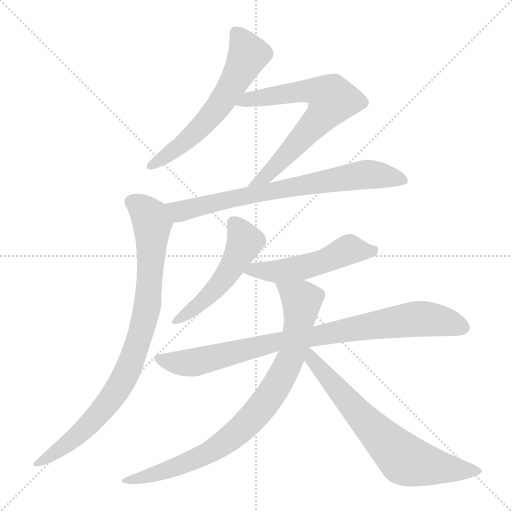
t = 0.00 s
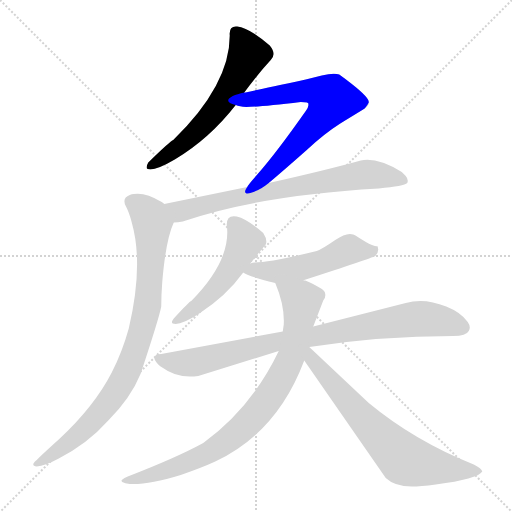
t = 1.52 s
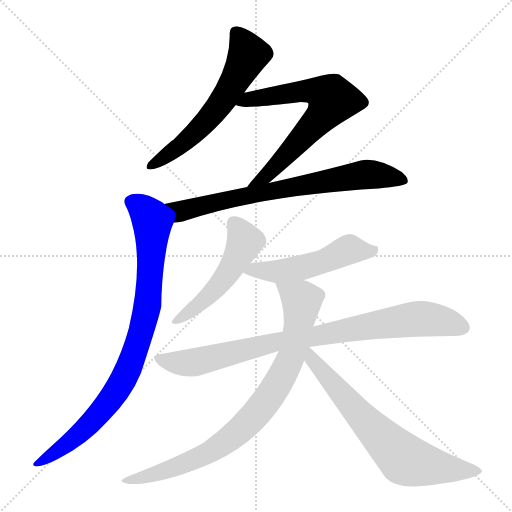
t = 3.03 s
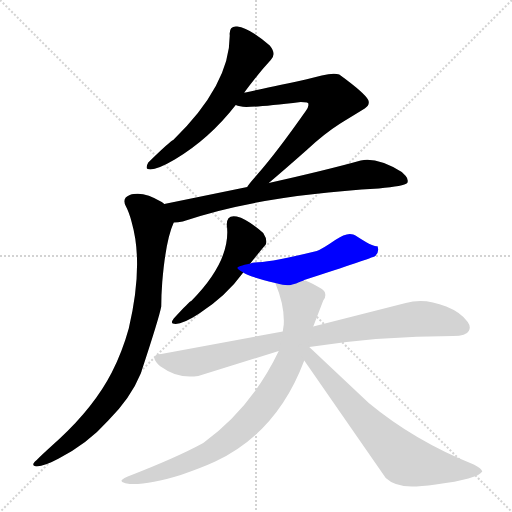
t = 4.55 s
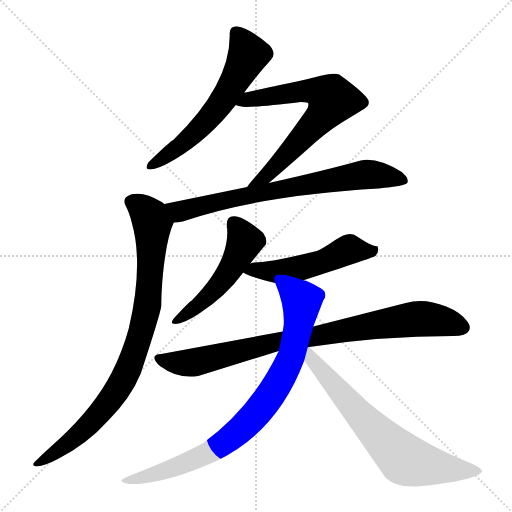
t = 6.07 s
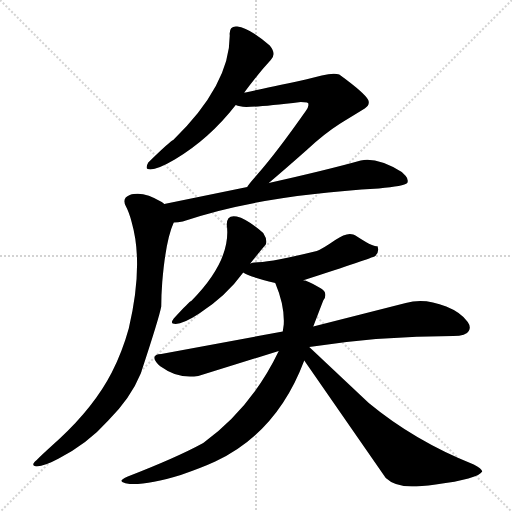
t = 7.58 s

The animated SVG that drew these frames (rendered in a browser with its animation timeline set to each time). Animation: 9 CSS @keyframes rules; one cycle of 7.58 s.

<svg version="1.1" viewBox="0 0 1024 1024" xmlns="http://www.w3.org/2000/svg">
  <g stroke="lightgray" stroke-dasharray="1,1" stroke-width="1" transform="scale(4, 4)">
    <line x1="0" y1="0" x2="256" y2="256"></line>
    <line x1="256" y1="0" x2="0" y2="256"></line>
    <line x1="128" y1="0" x2="128" y2="256"></line>
    <line x1="0" y1="128" x2="256" y2="128"></line>
  </g>
<g transform="scale(1, -1) translate(0, -900)">
   <style type="text/css">
    @keyframes keyframes0 {
      from {
       stroke: blue;
       stroke-dashoffset: 607;
       stroke-width: 128;
       }
       66% {
       animation-timing-function: step-end;
       stroke: blue;
       stroke-dashoffset: 0;
       stroke-width: 128;
       }
       to {
       stroke: black;
       stroke-width: 1024;
       }
       }
       #make-me-a-hanzi-animation-0 {
         animation: keyframes0 0.743978s both;
         animation-delay: 0.000000s;
         animation-timing-function: linear;
       }
    @keyframes keyframes1 {
      from {
       stroke: blue;
       stroke-dashoffset: 686;
       stroke-width: 128;
       }
       69% {
       animation-timing-function: step-end;
       stroke: blue;
       stroke-dashoffset: 0;
       stroke-width: 128;
       }
       to {
       stroke: black;
       stroke-width: 1024;
       }
       }
       #make-me-a-hanzi-animation-1 {
         animation: keyframes1 0.808268s both;
         animation-delay: 0.743978s;
         animation-timing-function: linear;
       }
    @keyframes keyframes2 {
      from {
       stroke: blue;
       stroke-dashoffset: 737;
       stroke-width: 128;
       }
       71% {
       animation-timing-function: step-end;
       stroke: blue;
       stroke-dashoffset: 0;
       stroke-width: 128;
       }
       to {
       stroke: black;
       stroke-width: 1024;
       }
       }
       #make-me-a-hanzi-animation-2 {
         animation: keyframes2 0.849772s both;
         animation-delay: 1.552246s;
         animation-timing-function: linear;
       }
    @keyframes keyframes3 {
      from {
       stroke: blue;
       stroke-dashoffset: 878;
       stroke-width: 128;
       }
       74% {
       animation-timing-function: step-end;
       stroke: blue;
       stroke-dashoffset: 0;
       stroke-width: 128;
       }
       to {
       stroke: black;
       stroke-width: 1024;
       }
       }
       #make-me-a-hanzi-animation-3 {
         animation: keyframes3 0.964518s both;
         animation-delay: 2.402018s;
         animation-timing-function: linear;
       }
    @keyframes keyframes4 {
      from {
       stroke: blue;
       stroke-dashoffset: 514;
       stroke-width: 128;
       }
       63% {
       animation-timing-function: step-end;
       stroke: blue;
       stroke-dashoffset: 0;
       stroke-width: 128;
       }
       to {
       stroke: black;
       stroke-width: 1024;
       }
       }
       #make-me-a-hanzi-animation-4 {
         animation: keyframes4 0.668294s both;
         animation-delay: 3.366536s;
         animation-timing-function: linear;
       }
    @keyframes keyframes5 {
      from {
       stroke: blue;
       stroke-dashoffset: 524;
       stroke-width: 128;
       }
       63% {
       animation-timing-function: step-end;
       stroke: blue;
       stroke-dashoffset: 0;
       stroke-width: 128;
       }
       to {
       stroke: black;
       stroke-width: 1024;
       }
       }
       #make-me-a-hanzi-animation-5 {
         animation: keyframes5 0.676432s both;
         animation-delay: 4.034831s;
         animation-timing-function: linear;
       }
    @keyframes keyframes6 {
      from {
       stroke: blue;
       stroke-dashoffset: 873;
       stroke-width: 128;
       }
       74% {
       animation-timing-function: step-end;
       stroke: blue;
       stroke-dashoffset: 0;
       stroke-width: 128;
       }
       to {
       stroke: black;
       stroke-width: 1024;
       }
       }
       #make-me-a-hanzi-animation-6 {
         animation: keyframes6 0.960449s both;
         animation-delay: 4.711263s;
         animation-timing-function: linear;
       }
    @keyframes keyframes7 {
      from {
       stroke: blue;
       stroke-dashoffset: 855;
       stroke-width: 128;
       }
       74% {
       animation-timing-function: step-end;
       stroke: blue;
       stroke-dashoffset: 0;
       stroke-width: 128;
       }
       to {
       stroke: black;
       stroke-width: 1024;
       }
       }
       #make-me-a-hanzi-animation-7 {
         animation: keyframes7 0.945801s both;
         animation-delay: 5.671712s;
         animation-timing-function: linear;
       }
    @keyframes keyframes8 {
      from {
       stroke: blue;
       stroke-dashoffset: 699;
       stroke-width: 128;
       }
       69% {
       animation-timing-function: step-end;
       stroke: blue;
       stroke-dashoffset: 0;
       stroke-width: 128;
       }
       to {
       stroke: black;
       stroke-width: 1024;
       }
       }
       #make-me-a-hanzi-animation-8 {
         animation: keyframes8 0.818848s both;
         animation-delay: 6.617513s;
         animation-timing-function: linear;
       }
</style>
<path d="M 488.5 715.0 Q 516.5 753.0 541.5 780.0 Q 553.5 792.0 539.5 809.0 Q 497.5 845.0 474.5 847.0 Q 457.5 849.0 459.5 829.0 Q 459.5 730.0 346.5 620.0 Q 340.5 618.0 296.5 575.0 Q 290.5 564.0 295.5 562.0 Q 308.5 557.0 349.5 581.0 Q 418.5 622.0 471.5 690.0 L 488.5 715.0 Z" fill="lightgray"></path> 
<path d="M 537.5 534.0 Q 569.5 561.0 613.5 600.0 Q 647.5 632.0 680.5 653.0 L 729.5 683.0 Q 740.5 690.0 736.5 700.0 Q 729.5 714.0 678.5 751.0 Q 667.5 755.0 643.5 749.0 L 611.5 741.0 Q 495.5 716.0 488.5 715.0 C 459.5 709.0 442.5 697.0 471.5 690.0 Q 478.5 687.0 492.5 686.0 Q 518.5 686.0 601.5 696.0 L 614.5 695.0 Q 614.5 694.0 616.5 694.0 L 616.5 692.0 Q 618.5 688.0 611.5 678.0 Q 552.5 594.0 514.5 551.0 Q 496.5 531.0 494.5 526.0 C 477.5 502.0 514.5 515.0 537.5 534.0 Z" fill="lightgray"></path> 
<path d="M 347.5 455.0 Q 355.5 455.0 365.5 457.0 Q 516.5 509.0 757.5 523.0 Q 808.5 528.0 814.5 534.0 Q 817.5 541.0 811.5 548.0 L 803.5 556.0 Q 754.5 586.0 721.5 579.0 Q 653.5 560.0 537.5 534.0 L 494.5 526.0 L 328.5 492.0 C 299.5 486.0 317.5 452.0 347.5 455.0 Z" fill="lightgray"></path> 
<path d="M 328.5 492.0 Q 326.5 494.0 323.5 496.0 Q 290.5 516.0 267.5 512.0 Q 263.5 512.0 259.5 510.0 Q 243.5 504.0 251.5 488.0 Q 258.5 475.0 263.5 455.0 Q 287.5 371.0 257.5 243.0 Q 244.5 196.0 223.5 155.0 Q 188.5 87.0 118.5 22.0 Q 76.5 -16.0 73.5 -20.0 Q 59.5 -31.0 73.5 -33.0 Q 89.5 -32.0 117.5 -17.0 Q 175.5 13.0 216.5 59.0 Q 261.5 104.0 281.5 153.0 Q 318.5 265.0 322.5 287.0 Q 322.5 310.0 324.5 336.0 Q 331.5 420.0 347.5 455.0 C 355.5 475.0 353.5 476.0 328.5 492.0 Z" fill="lightgray"></path> 
<path d="M 500.5 373.0 L 512.5 388.0 Q 530.5 410.0 531.5 411.0 Q 535.5 420.0 526.5 434.0 Q 494.5 462.0 473.5 467.0 Q 453.5 471.0 453.5 451.0 Q 463.5 380.0 382.5 298.0 Q 379.5 298.0 347.5 263.0 Q 341.5 255.0 345.5 253.0 Q 360.5 248.0 398.5 273.0 Q 452.5 308.0 486.5 355.0 L 500.5 373.0 Z" fill="lightgray"></path> 
<path d="M 607.5 339.0 Q 606.5 339.0 608.5 340.0 Q 741.5 383.0 750.5 388.0 Q 756.5 394.0 756.5 401.0 Q 755.5 408.0 754.5 408.0 Q 747.5 405.0 712.5 428.0 Q 710.5 430.0 706.5 431.0 Q 693.5 436.0 670.5 420.0 Q 644.5 402.0 633.5 398.0 Q 539.5 375.0 508.5 375.0 Q 505.5 375.0 500.5 373.0 C 471.5 366.0 467.5 366.0 486.5 355.0 Q 493.5 348.0 550.5 334.0 C 578.5 327.0 579.5 328.0 607.5 339.0 Z" fill="lightgray"></path> 
<path d="M 618.5 206.0 Q 759.5 228.0 906.5 228.0 Q 932.5 228.0 937.5 238.0 Q 942.5 246.0 935.5 256.0 Q 922.5 275.0 892.5 287.0 Q 848.5 305.0 811.5 294.0 L 626.5 247.0 L 565.5 237.0 L 322.5 192.0 Q 298.5 191.0 316.5 171.0 Q 320.5 167.0 324.5 165.0 Q 355.5 142.0 396.5 148.0 L 557.5 198.0 L 618.5 206.0 Z" fill="lightgray"></path> 
<path d="M 626.5 247.0 L 646.5 299.0 Q 651.5 304.0 650.5 312.0 L 649.5 316.0 Q 645.5 324.0 610.5 339.0 L 607.5 339.0 C 579.5 349.0 539.5 362.0 550.5 334.0 Q 569.5 289.0 567.5 251.0 L 565.5 237.0 L 557.5 198.0 Q 503.5 85.0 406.5 14.0 Q 353.5 -15.0 255.5 -53.0 Q 238.5 -60.0 244.5 -64.0 Q 249.5 -67.0 259.5 -68.0 Q 296.5 -70.0 361.5 -50.0 Q 404.5 -35.0 430.5 -23.0 Q 554.5 35.0 608.5 179.0 L 626.5 247.0 Z" fill="lightgray"></path> 
<path d="M 964.5 -43.0 Q 963.5 -37.0 947.5 -29.0 Q 829.5 18.0 737.5 94.0 L 618.5 206.0 L 615.5 206.0 C 590.5 222.0 591.5 204.0 608.5 179.0 L 771.5 -56.0 Q 789.5 -73.0 823.5 -73.0 Q 840.5 -73.0 871.5 -69.0 Q 955.5 -58.0 964.5 -43.0 Z" fill="lightgray"></path> 
      <clipPath id="make-me-a-hanzi-clip-0">
      <path d="M 488.5 715.0 Q 516.5 753.0 541.5 780.0 Q 553.5 792.0 539.5 809.0 Q 497.5 845.0 474.5 847.0 Q 457.5 849.0 459.5 829.0 Q 459.5 730.0 346.5 620.0 Q 340.5 618.0 296.5 575.0 Q 290.5 564.0 295.5 562.0 Q 308.5 557.0 349.5 581.0 Q 418.5 622.0 471.5 690.0 L 488.5 715.0 Z" fill="lightgray"></path>
      </clipPath>
      <path clip-path="url(#make-me-a-hanzi-clip-0)" d="M 471.5 834.0 L 488.5 812.0 L 495.5 788.0 L 453.5 711.0 L 390.5 635.0 L 300.5 568.0 " fill="none" id="make-me-a-hanzi-animation-0" stroke-dasharray="479 958" stroke-linecap="round"></path>

      <clipPath id="make-me-a-hanzi-clip-1">
      <path d="M 537.5 534.0 Q 569.5 561.0 613.5 600.0 Q 647.5 632.0 680.5 653.0 L 729.5 683.0 Q 740.5 690.0 736.5 700.0 Q 729.5 714.0 678.5 751.0 Q 667.5 755.0 643.5 749.0 L 611.5 741.0 Q 495.5 716.0 488.5 715.0 C 459.5 709.0 442.5 697.0 471.5 690.0 Q 478.5 687.0 492.5 686.0 Q 518.5 686.0 601.5 696.0 L 614.5 695.0 Q 614.5 694.0 616.5 694.0 L 616.5 692.0 Q 618.5 688.0 611.5 678.0 Q 552.5 594.0 514.5 551.0 Q 496.5 531.0 494.5 526.0 C 477.5 502.0 514.5 515.0 537.5 534.0 Z" fill="lightgray"></path>
      </clipPath>
      <path clip-path="url(#make-me-a-hanzi-clip-1)" d="M 477.5 695.0 L 588.5 713.0 L 601.5 720.0 L 634.5 717.0 L 664.5 701.0 L 634.5 657.0 L 551.5 567.0 L 528.5 545.0 L 503.5 533.0 " fill="none" id="make-me-a-hanzi-animation-1" stroke-dasharray="558 1116" stroke-linecap="round"></path>

      <clipPath id="make-me-a-hanzi-clip-2">
      <path d="M 347.5 455.0 Q 355.5 455.0 365.5 457.0 Q 516.5 509.0 757.5 523.0 Q 808.5 528.0 814.5 534.0 Q 817.5 541.0 811.5 548.0 L 803.5 556.0 Q 754.5 586.0 721.5 579.0 Q 653.5 560.0 537.5 534.0 L 494.5 526.0 L 328.5 492.0 C 299.5 486.0 317.5 452.0 347.5 455.0 Z" fill="lightgray"></path>
      </clipPath>
      <path clip-path="url(#make-me-a-hanzi-clip-2)" d="M 337.5 489.0 L 359.5 477.0 L 504.5 511.0 L 730.5 551.0 L 807.5 540.0 " fill="none" id="make-me-a-hanzi-animation-2" stroke-dasharray="609 1218" stroke-linecap="round"></path>

      <clipPath id="make-me-a-hanzi-clip-3">
      <path d="M 328.5 492.0 Q 326.5 494.0 323.5 496.0 Q 290.5 516.0 267.5 512.0 Q 263.5 512.0 259.5 510.0 Q 243.5 504.0 251.5 488.0 Q 258.5 475.0 263.5 455.0 Q 287.5 371.0 257.5 243.0 Q 244.5 196.0 223.5 155.0 Q 188.5 87.0 118.5 22.0 Q 76.5 -16.0 73.5 -20.0 Q 59.5 -31.0 73.5 -33.0 Q 89.5 -32.0 117.5 -17.0 Q 175.5 13.0 216.5 59.0 Q 261.5 104.0 281.5 153.0 Q 318.5 265.0 322.5 287.0 Q 322.5 310.0 324.5 336.0 Q 331.5 420.0 347.5 455.0 C 355.5 475.0 353.5 476.0 328.5 492.0 Z" fill="lightgray"></path>
      </clipPath>
      <path clip-path="url(#make-me-a-hanzi-clip-3)" d="M 262.5 497.0 L 299.5 467.0 L 304.5 437.0 L 294.5 290.0 L 262.5 173.0 L 230.5 114.0 L 185.5 58.0 L 142.5 18.0 L 78.5 -26.0 " fill="none" id="make-me-a-hanzi-animation-3" stroke-dasharray="750 1500" stroke-linecap="round"></path>

      <clipPath id="make-me-a-hanzi-clip-4">
      <path d="M 500.5 373.0 L 512.5 388.0 Q 530.5 410.0 531.5 411.0 Q 535.5 420.0 526.5 434.0 Q 494.5 462.0 473.5 467.0 Q 453.5 471.0 453.5 451.0 Q 463.5 380.0 382.5 298.0 Q 379.5 298.0 347.5 263.0 Q 341.5 255.0 345.5 253.0 Q 360.5 248.0 398.5 273.0 Q 452.5 308.0 486.5 355.0 L 500.5 373.0 Z" fill="lightgray"></path>
      </clipPath>
      <path clip-path="url(#make-me-a-hanzi-clip-4)" d="M 467.5 454.0 L 489.5 417.0 L 462.5 364.0 L 408.5 300.0 L 350.5 257.0 " fill="none" id="make-me-a-hanzi-animation-4" stroke-dasharray="386 772" stroke-linecap="round"></path>

      <clipPath id="make-me-a-hanzi-clip-5">
      <path d="M 607.5 339.0 Q 606.5 339.0 608.5 340.0 Q 741.5 383.0 750.5 388.0 Q 756.5 394.0 756.5 401.0 Q 755.5 408.0 754.5 408.0 Q 747.5 405.0 712.5 428.0 Q 710.5 430.0 706.5 431.0 Q 693.5 436.0 670.5 420.0 Q 644.5 402.0 633.5 398.0 Q 539.5 375.0 508.5 375.0 Q 505.5 375.0 500.5 373.0 C 471.5 366.0 467.5 366.0 486.5 355.0 Q 493.5 348.0 550.5 334.0 C 578.5 327.0 579.5 328.0 607.5 339.0 Z" fill="lightgray"></path>
      </clipPath>
      <path clip-path="url(#make-me-a-hanzi-clip-5)" d="M 491.5 358.0 L 545.5 356.0 L 597.5 363.0 L 638.5 373.0 L 698.5 401.0 L 745.5 398.0 L 749.5 403.0 " fill="none" id="make-me-a-hanzi-animation-5" stroke-dasharray="396 792" stroke-linecap="round"></path>

      <clipPath id="make-me-a-hanzi-clip-6">
      <path d="M 618.5 206.0 Q 759.5 228.0 906.5 228.0 Q 932.5 228.0 937.5 238.0 Q 942.5 246.0 935.5 256.0 Q 922.5 275.0 892.5 287.0 Q 848.5 305.0 811.5 294.0 L 626.5 247.0 L 565.5 237.0 L 322.5 192.0 Q 298.5 191.0 316.5 171.0 Q 320.5 167.0 324.5 165.0 Q 355.5 142.0 396.5 148.0 L 557.5 198.0 L 618.5 206.0 Z" fill="lightgray"></path>
      </clipPath>
      <path clip-path="url(#make-me-a-hanzi-clip-6)" d="M 318.5 182.0 L 386.5 175.0 L 561.5 218.0 L 825.5 262.0 L 887.5 258.0 L 924.5 246.0 " fill="none" id="make-me-a-hanzi-animation-6" stroke-dasharray="745 1490" stroke-linecap="round"></path>

      <clipPath id="make-me-a-hanzi-clip-7">
      <path d="M 626.5 247.0 L 646.5 299.0 Q 651.5 304.0 650.5 312.0 L 649.5 316.0 Q 645.5 324.0 610.5 339.0 L 607.5 339.0 C 579.5 349.0 539.5 362.0 550.5 334.0 Q 569.5 289.0 567.5 251.0 L 565.5 237.0 L 557.5 198.0 Q 503.5 85.0 406.5 14.0 Q 353.5 -15.0 255.5 -53.0 Q 238.5 -60.0 244.5 -64.0 Q 249.5 -67.0 259.5 -68.0 Q 296.5 -70.0 361.5 -50.0 Q 404.5 -35.0 430.5 -23.0 Q 554.5 35.0 608.5 179.0 L 626.5 247.0 Z" fill="lightgray"></path>
      </clipPath>
      <path clip-path="url(#make-me-a-hanzi-clip-7)" d="M 558.5 328.0 L 603.5 299.0 L 601.5 279.0 L 578.5 178.0 L 524.5 87.0 L 474.5 35.0 L 416.5 -6.0 L 331.5 -42.0 L 253.5 -62.0 " fill="none" id="make-me-a-hanzi-animation-7" stroke-dasharray="727 1454" stroke-linecap="round"></path>

      <clipPath id="make-me-a-hanzi-clip-8">
      <path d="M 964.5 -43.0 Q 963.5 -37.0 947.5 -29.0 Q 829.5 18.0 737.5 94.0 L 618.5 206.0 L 615.5 206.0 C 590.5 222.0 591.5 204.0 608.5 179.0 L 771.5 -56.0 Q 789.5 -73.0 823.5 -73.0 Q 840.5 -73.0 871.5 -69.0 Q 955.5 -58.0 964.5 -43.0 Z" fill="lightgray"></path>
      </clipPath>
      <path clip-path="url(#make-me-a-hanzi-clip-8)" d="M 618.5 198.0 L 624.5 180.0 L 707.5 83.0 L 811.5 -20.0 L 878.5 -36.0 L 959.5 -42.0 " fill="none" id="make-me-a-hanzi-animation-8" stroke-dasharray="571 1142" stroke-linecap="round"></path>

</g>
</svg>
